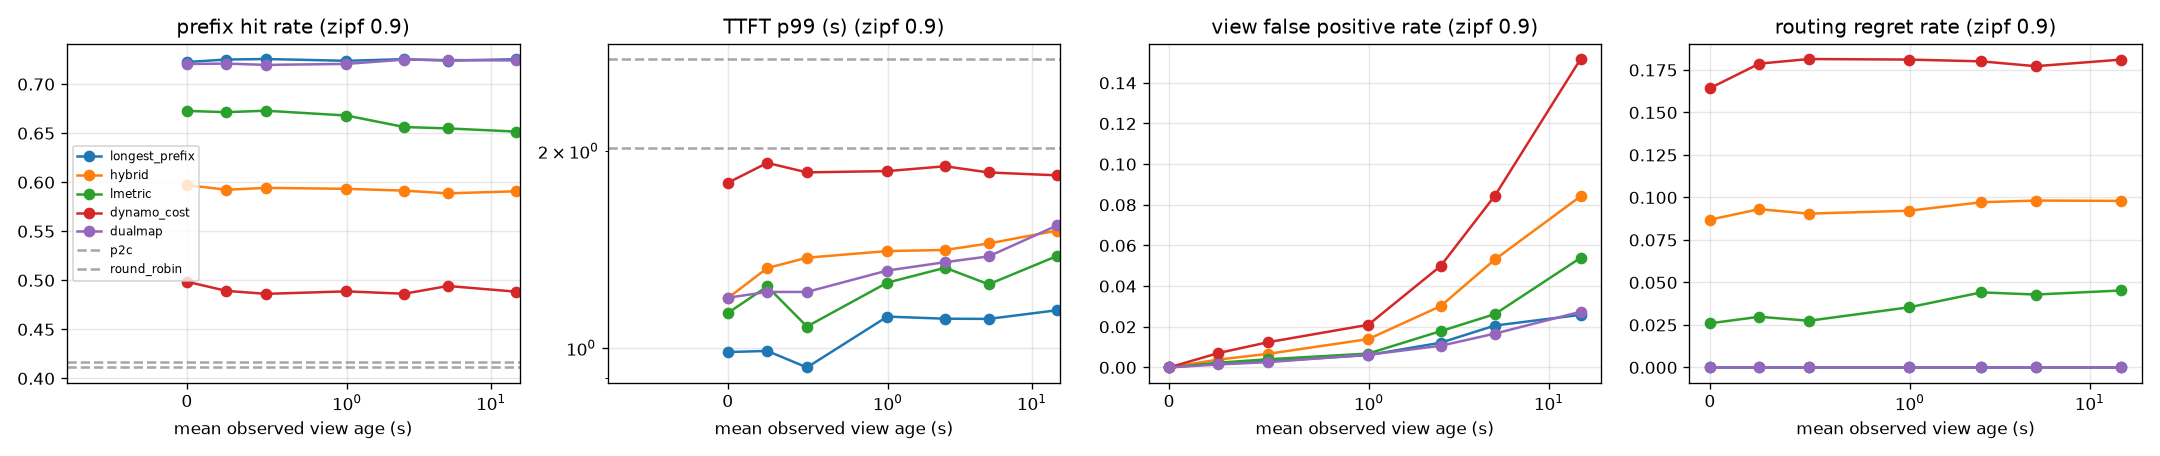

The table this chart was drawn from, first rows:
zipf, policy, period, turnover_s, mean_view_age, hit_rate, ttft_p50, ttft_p99, view_fp_rate, view_fn_rate, routing_regret_rate, execution_fp_rate, predicted_fp_rate, load_cv, queue_cv
0.9, longest_prefix, 0.0, 14.69, 0.00000, 0.7226, 0.216, 0.9859, 0.00000, 0.00000, 0.00000, 0.00012, 0.00000, 0.182, 0.4594
0.9, longest_prefix, 0.5, 14.69, 0.2468, 0.7251, 0.2182, 0.9898, 0.00200, 0.00000, 0.00000, 0.00195, 0.00409, 0.1653, 0.3969
0.9, longest_prefix, 1.0, 14.69, 0.4946, 0.7256, 0.216, 0.9339, 0.00303, 0.00000, 0.00000, 0.00300, 0.00844, 0.1976, 0.4746
0.9, longest_prefix, 2.0, 14.69, 0.9967, 0.7238, 0.216, 1.117, 0.00606, 0.00001, 0.00000, 0.00637, 0.01514, 0.1864, 0.4705
0.9, longest_prefix, 5.0, 14.69, 2.499, 0.7255, 0.216, 1.109, 0.01216, 0.00000, 0.00000, 0.01122, 0.03052, 0.1846, 0.4555
0.9, longest_prefix, 10.0, 14.69, 5.011, 0.724, 0.216, 1.108, 0.02061, 0.00000, 0.00000, 0.02091, 0.04431, 0.1949, 0.4629
0.9, longest_prefix, 30.0, 14.69, 15, 0.7254, 0.216, 1.142, 0.02587, 0.00000, 0.00000, 0.02611, 0.03518, 0.2063, 0.4855
0.9, hybrid, 0.0, 10.26, 0.00000, 0.5971, 0.248, 1.192, 0.00000, 0.00000, 0.08694, 0.00070, 0.00000, 0.04645, 0.09301
0.9, hybrid, 0.5, 10.26, 0.2468, 0.5924, 0.248, 1.325, 0.00387, 0.00000, 0.09312, 0.00423, 0.00843, 0.02103, 0.04196
0.9, hybrid, 1.0, 10.26, 0.4946, 0.5942, 0.248, 1.374, 0.00667, 0.00005, 0.09049, 0.00670, 0.01589, 0.03134, 0.05027
0.9, hybrid, 2.0, 10.26, 0.9967, 0.5933, 0.248, 1.407, 0.01396, 0.00008, 0.09222, 0.01384, 0.02503, 0.01978, 0.05736
0.9, hybrid, 5.0, 10.26, 2.499, 0.5914, 0.248, 1.412, 0.03014, 0.00007, 0.09720, 0.03016, 0.04659, 0.02644, 0.04023
0.9, hybrid, 10.0, 10.26, 5.011, 0.5887, 0.2536, 1.445, 0.05312, 0.00030, 0.09819, 0.05342, 0.06430, 0.01731, 0.02459
0.9, hybrid, 30.0, 10.26, 15, 0.5908, 0.2527, 1.512, 0.08419, 0.00016, 0.09799, 0.08361, 0.06105, 0.02246, 0.04273
0.9, lmetric, 0.0, 12.69, 0.00000, 0.6727, 0.216, 1.131, 0.00000, 0.00000, 0.02594, 0.00044, 0.00000, 0.06109, 0.1192
0.9, lmetric, 0.5, 12.69, 0.2468, 0.6714, 0.216, 1.242, 0.00232, 0.00000, 0.02981, 0.00234, 0.00589, 0.05412, 0.08712
0.9, lmetric, 1.0, 12.69, 0.4946, 0.6729, 0.216, 1.079, 0.00401, 0.00000, 0.02746, 0.00360, 0.01038, 0.04814, 0.07807
0.9, lmetric, 2.0, 12.69, 0.9967, 0.668, 0.222, 1.258, 0.00683, 0.00000, 0.03539, 0.00695, 0.01705, 0.03909, 0.06293
0.9, lmetric, 5.0, 12.69, 2.499, 0.6563, 0.2239, 1.326, 0.01784, 0.00000, 0.04416, 0.01778, 0.03125, 0.03310, 0.06699
0.9, lmetric, 10.0, 12.69, 5.011, 0.6549, 0.2263, 1.251, 0.02624, 0.00000, 0.04289, 0.02614, 0.03921, 0.02246, 0.03889
0.9, lmetric, 30.0, 12.69, 15, 0.6516, 0.2194, 1.383, 0.05392, 0.00000, 0.04529, 0.05363, 0.03387, 0.02051, 0.06322
0.9, dynamo_cost, 0.0, 8.21, 0.00000, 0.4986, 0.402, 1.788, 0.00000, 0.00000, 0.1643, 0.00173, 0.00000, 0.02813, 0.06381
0.9, dynamo_cost, 0.5, 8.21, 0.2468, 0.4892, 0.4765, 1.918, 0.00708, 0.00000, 0.1787, 0.00668, 0.01144, 0.02013, 0.04312
0.9, dynamo_cost, 1.0, 8.21, 0.4946, 0.4862, 0.4426, 1.855, 0.01241, 0.00000, 0.1815, 0.01002, 0.01994, 0.02240, 0.04797
0.9, dynamo_cost, 2.0, 8.21, 0.9967, 0.4888, 0.4725, 1.864, 0.02100, 0.00059, 0.1811, 0.02128, 0.03474, 0.01703, 0.03106
0.9, dynamo_cost, 5.0, 8.21, 2.499, 0.4863, 0.4619, 1.895, 0.04987, 0.00121, 0.1801, 0.04868, 0.06726, 0.01321, 0.03607
0.9, dynamo_cost, 10.0, 8.21, 5.011, 0.4942, 0.4485, 1.855, 0.08450, 0.00099, 0.1772, 0.08430, 0.1004, 0.01683, 0.03534
0.9, dynamo_cost, 30.0, 8.21, 15, 0.4884, 0.4669, 1.836, 0.1517, 0.00028, 0.1811, 0.1516, 0.1268, 0.01666, 0.04008
0.9, dualmap, 0.0, 14.88, 0.00000, 0.7206, 0.216, 1.193, 0.00000, 0.00000, 0.00000, 0.00026, 0.00000, 0.2881, 0.528
0.9, dualmap, 0.5, 14.88, 0.2468, 0.721, 0.216, 1.218, 0.00146, 0.00015, 0.00000, 0.00158, 0.00545, 0.2876, 0.5264
0.9, dualmap, 1.0, 14.88, 0.4946, 0.7196, 0.216, 1.218, 0.00261, 0.00000, 0.00000, 0.00278, 0.01040, 0.2897, 0.5335
0.9, dualmap, 2.0, 14.88, 0.9967, 0.7207, 0.2186, 1.313, 0.00625, 0.00000, 0.00000, 0.00627, 0.01930, 0.3049, 0.5834
0.9, dualmap, 5.0, 14.88, 2.499, 0.725, 0.2236, 1.353, 0.01064, 0.00000, 0.00000, 0.01056, 0.03672, 0.3318, 0.6615
0.9, dualmap, 10.0, 14.88, 5.011, 0.7246, 0.2244, 1.38, 0.01665, 0.00000, 0.00000, 0.01610, 0.04712, 0.3359, 0.6814
0.9, dualmap, 30.0, 14.88, 15, 0.7241, 0.2257, 1.539, 0.02739, 0.00000, 0.00000, 0.02753, 0.03555, 0.3428, 0.7516
0.9, p2c, reference, nan, 0.00000, 0.4112, 0.664, 2.764, 0.00000, 0.00000, 0.245, 0.00467, 0.00000, 0.02435, 0.07708
0.9, round_robin, reference, nan, 0.00000, 0.417, 0.6, 2.023, 0.00000, 0.00000, 0.2417, 0.00229, 0.00000, 0.00587, 0.07341
